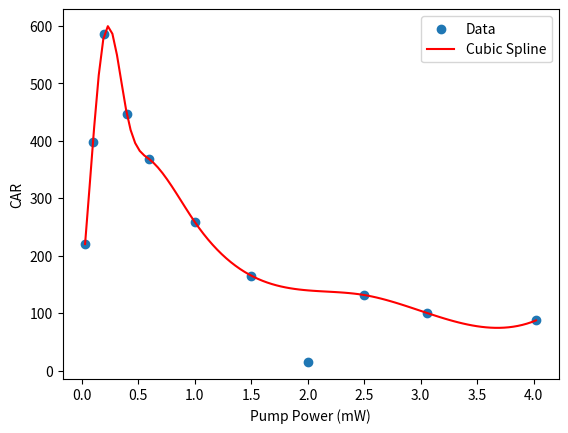

Python code for this plot:
import numpy as np
import matplotlib.pyplot as plt
from scipy.interpolate import interp1d

# 原始数据
x = np.array([0.03,0.1,0.2,0.4,0.6,1,1.5,2,2.5,3.06,4.02])
y = np.array([220.5,397.71429,585.5,446.8,367.90816,259.15714,165.59615,15.01923,131.835,100.33667,87.667])

x1 = np.array([0.03,0.1,0.2,0.4,0.6,1,1.5,2.5,3.06,4.02])
y1 = np.array([220.5,397.71429,585.5,446.8,367.90816,259.15714,165.59615,131.835,100.33667,87.667])

# 执行三次样条插值
f = interp1d(x1, y1, kind='cubic')  # cubic表示三次样条插值

# 生成插值曲线的x和y值
interp_x = np.linspace(x1.min(), x1.max(), 100)
interp_y = f(interp_x)

# 绘制原始数据和插值曲线
plt.scatter(x, y, label='Data')  # 绘制散点图
plt.plot(interp_x, interp_y, color='r', label='Cubic Spline')  # 绘制插值曲线
plt.xlabel('Pump Power (mW)')
plt.ylabel('CAR')
plt.legend()
plt.show()